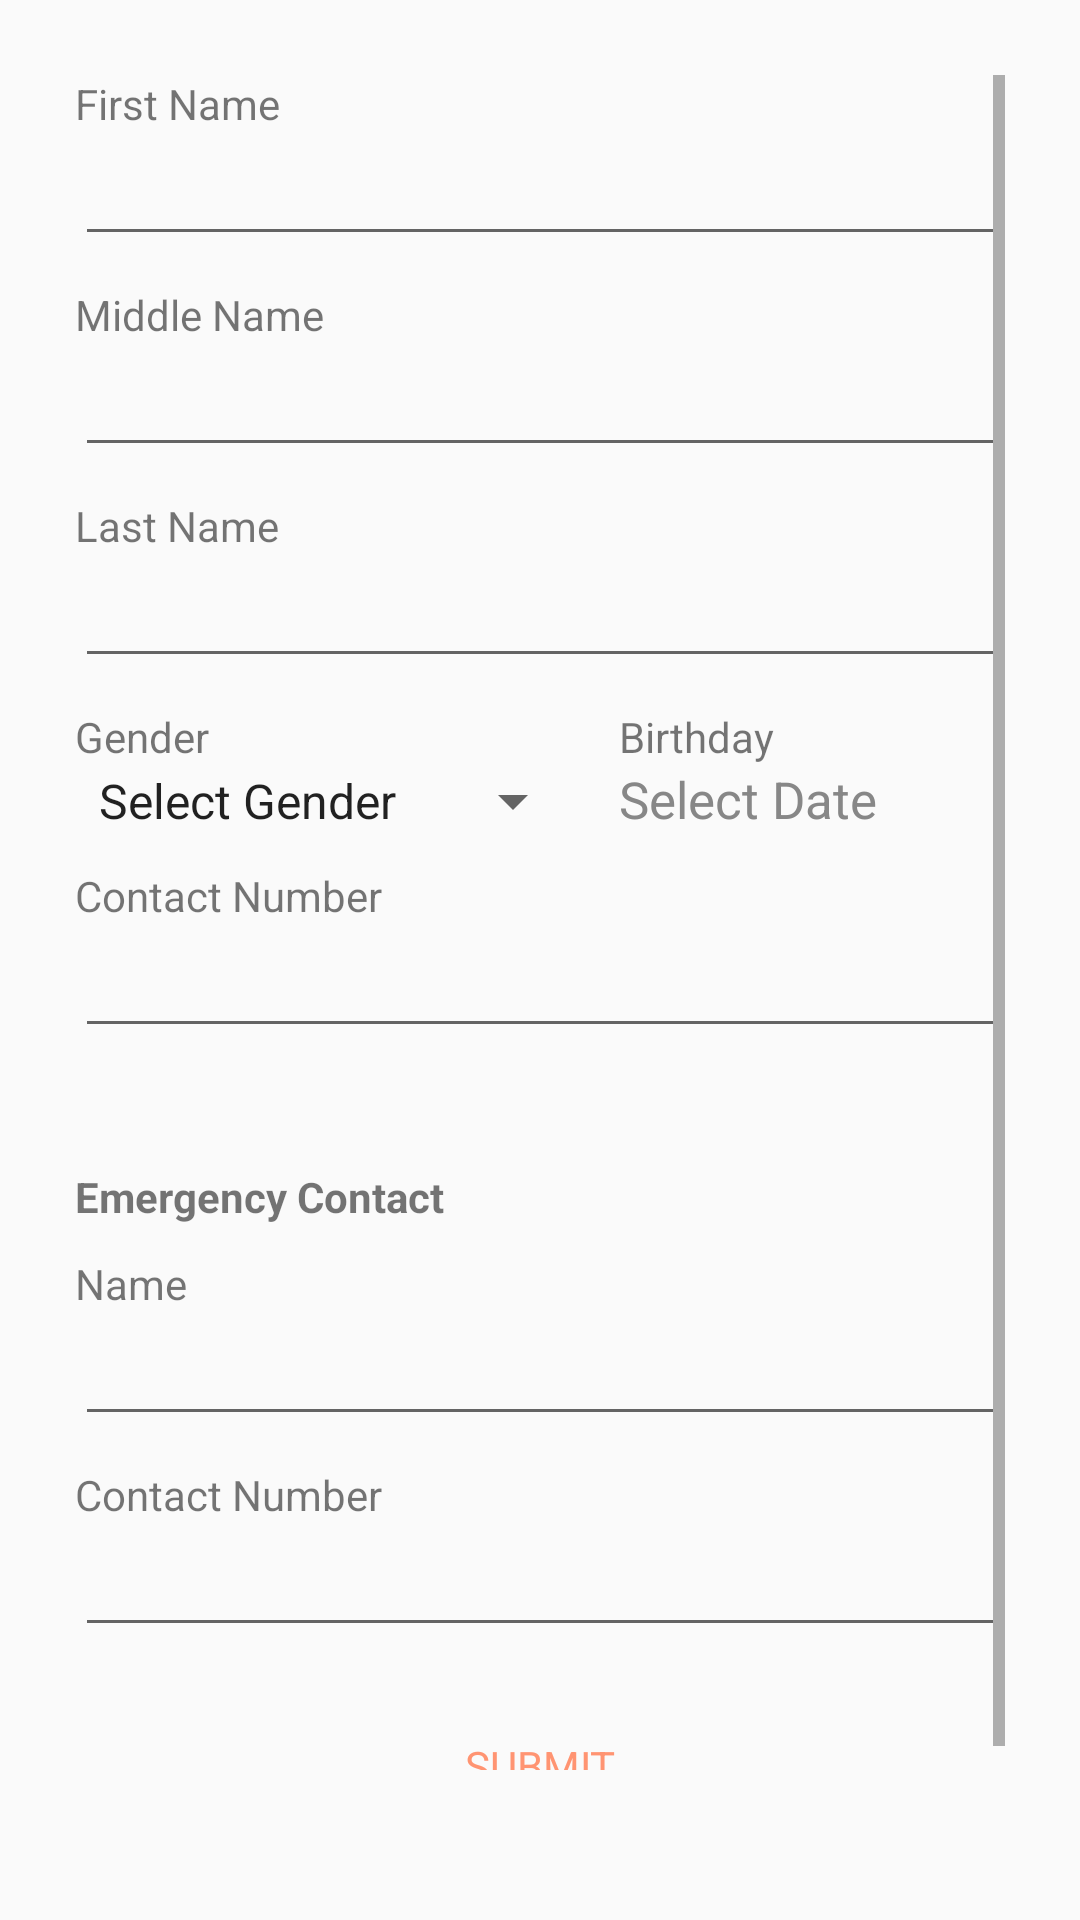

The Android layout XML behind this screen, and the referenced resources:
<!-- AndroidManifest.xml: application theme AppTheme -->
<!-- res/layout/dialog_user_details_entry.xml -->
<?xml version="1.0" encoding="utf-8"?>
<androidx.constraintlayout.widget.ConstraintLayout xmlns:android="http://schemas.android.com/apk/res/android"
    xmlns:app="http://schemas.android.com/apk/res-auto"
    xmlns:tools="http://schemas.android.com/tools"
    android:layout_width="match_parent"
    android:layout_height="match_parent"
    android:padding="25sp">

    <ScrollView
        android:layout_width="match_parent"
        android:layout_height="match_parent"
        android:layout_marginBottom="25dp"
        app:layout_constraintBottom_toBottomOf="parent"
        app:layout_constraintEnd_toEndOf="parent"
        app:layout_constraintStart_toStartOf="parent"
        app:layout_constraintTop_toTopOf="parent"
        app:layout_constraintVertical_bias="1.0">

        <androidx.constraintlayout.widget.ConstraintLayout
            android:id="@+id/layoutwithdetails"
            android:layout_width="match_parent"
            android:layout_height="wrap_content">

            <ProgressBar
                android:id="@+id/entryProgressBar"
                style="?android:attr/progressBarStyle"
                android:layout_width="wrap_content"
                android:layout_height="wrap_content"
                android:layout_marginTop="30dp"
                android:visibility="gone"
                app:layout_constraintBottom_toBottomOf="parent"
                app:layout_constraintEnd_toEndOf="parent"
                app:layout_constraintStart_toStartOf="parent"
                app:layout_constraintTop_toBottomOf="@+id/entrySubmit"
                app:layout_constraintVertical_bias="0.84000003" />

            <TextView
                android:id="@+id/entrySubmit"
                android:layout_width="wrap_content"
                android:layout_height="wrap_content"
                android:layout_marginTop="30dp"
                android:text="SUBMIT"
                android:textColor="@color/colorAccent"
                app:layout_constraintEnd_toEndOf="parent"
                app:layout_constraintStart_toStartOf="parent"
                app:layout_constraintTop_toBottomOf="@+id/entryEContactNo" />

            <Spinner
                android:id="@+id/entryGender"
                android:layout_width="170dp"
                android:layout_height="wrap_content"
                android:dropDownWidth="wrap_content"
                android:entries="@array/Gender"
                android:spinnerMode="dropdown"
                app:layout_constraintStart_toStartOf="parent"
                app:layout_constraintTop_toBottomOf="@+id/textView12" />

            <TextView
                android:id="@+id/entryBirthday"
                android:layout_width="wrap_content"
                android:layout_height="wrap_content"
                android:text="Select Date"
                android:textColor="@color/inactive_text"
                android:textSize="17sp"
                app:layout_constraintStart_toStartOf="@+id/textView14"
                app:layout_constraintTop_toBottomOf="@+id/textView14" />

            <EditText
                android:id="@+id/entryFirstName"
                android:layout_width="match_parent"
                android:layout_height="wrap_content"
                android:ems="10"
                android:inputType="textPersonName"
                app:layout_constraintStart_toStartOf="parent"
                app:layout_constraintTop_toBottomOf="@+id/textView7" />

            <EditText
                android:id="@+id/entryLastName"
                android:layout_width="match_parent"
                android:layout_height="wrap_content"
                android:ems="10"
                android:inputType="textPersonName"
                app:layout_constraintStart_toStartOf="parent"
                app:layout_constraintTop_toBottomOf="@+id/textView10" />

            <EditText
                android:id="@+id/entryEContactName"
                android:layout_width="match_parent"
                android:layout_height="wrap_content"
                android:ems="10"
                android:inputType="textPersonName"
                app:layout_constraintTop_toBottomOf="@+id/textView20"
                tools:layout_editor_absoluteX="0dp" />

            <EditText
                android:id="@+id/entryContactNumber"
                android:layout_width="match_parent"
                android:layout_height="wrap_content"
                android:ems="10"
                android:inputType="number"
                app:layout_constraintStart_toStartOf="parent"
                app:layout_constraintTop_toBottomOf="@+id/textView18" />

            <EditText
                android:id="@+id/entryEContactNo"
                android:layout_width="match_parent"
                android:layout_height="wrap_content"
                android:ems="10"
                android:inputType="number"
                app:layout_constraintStart_toStartOf="parent"
                app:layout_constraintTop_toBottomOf="@+id/textView21" />

            <EditText
                android:id="@+id/entryMiddleName"
                android:layout_width="match_parent"
                android:layout_height="wrap_content"
                android:ems="10"
                android:inputType="textPersonName"
                app:layout_constraintStart_toStartOf="parent"
                app:layout_constraintTop_toBottomOf="@+id/textView8" />

            <TextView
                android:id="@+id/textView19"
                android:layout_width="wrap_content"
                android:layout_height="wrap_content"
                android:layout_marginTop="40dp"
                android:text="Emergency Contact"
                android:textStyle="bold"
                app:layout_constraintStart_toStartOf="parent"
                app:layout_constraintTop_toBottomOf="@+id/entryContactNumber" />

            <TextView
                android:id="@+id/textView21"
                android:layout_width="wrap_content"
                android:layout_height="wrap_content"
                android:layout_marginTop="10dp"
                android:text="Contact Number"
                app:layout_constraintStart_toStartOf="parent"
                app:layout_constraintTop_toBottomOf="@+id/entryEContactName" />

            <TextView
                android:id="@+id/textView20"
                android:layout_width="wrap_content"
                android:layout_height="wrap_content"
                android:layout_marginTop="10dp"
                android:text="Name"
                app:layout_constraintStart_toStartOf="parent"
                app:layout_constraintTop_toBottomOf="@+id/textView19" />

            <TextView
                android:id="@+id/textView18"
                android:layout_width="wrap_content"
                android:layout_height="wrap_content"
                android:layout_marginTop="10dp"
                android:text="Contact Number"
                app:layout_constraintStart_toStartOf="parent"
                app:layout_constraintTop_toBottomOf="@+id/entryGender" />

            <TextView
                android:id="@+id/textView10"
                android:layout_width="wrap_content"
                android:layout_height="wrap_content"
                android:layout_marginTop="10dp"
                android:text="Last Name"
                app:layout_constraintStart_toStartOf="parent"
                app:layout_constraintTop_toBottomOf="@+id/entryMiddleName" />

            <TextView
                android:id="@+id/textView8"
                android:layout_width="wrap_content"
                android:layout_height="wrap_content"
                android:layout_marginTop="10dp"
                android:text="Middle Name"
                app:layout_constraintStart_toStartOf="parent"
                app:layout_constraintTop_toBottomOf="@+id/entryFirstName" />

            <TextView
                android:id="@+id/textView7"
                android:layout_width="wrap_content"
                android:layout_height="wrap_content"
                android:text="First Name"
                app:layout_constraintStart_toStartOf="parent"
                app:layout_constraintTop_toTopOf="parent" />

            <TextView
                android:id="@+id/textView14"
                android:layout_width="wrap_content"
                android:layout_height="wrap_content"
                android:text="Birthday"
                app:layout_constraintEnd_toEndOf="parent"
                app:layout_constraintHorizontal_bias="0.13"
                app:layout_constraintStart_toEndOf="@+id/entryGender"
                app:layout_constraintTop_toTopOf="@+id/textView12" />

            <TextView
                android:id="@+id/textView12"
                android:layout_width="wrap_content"
                android:layout_height="wrap_content"
                android:layout_marginTop="10dp"
                android:text="Gender"
                app:layout_constraintStart_toStartOf="parent"
                app:layout_constraintTop_toBottomOf="@+id/entryLastName" />
        </androidx.constraintlayout.widget.ConstraintLayout>
    </ScrollView>

</androidx.constraintlayout.widget.ConstraintLayout>
<!-- resources referenced by this layout -->
<resources>
  <array name="Gender">
          <item>Select Gender</item>
          <item>Male</item>
          <item>Female</item>
      </array>
  <color name="colorAccent">#FF9472</color>
  <color name="inactive_text">#878787</color>
  <style name="AppTheme" parent="Theme.AppCompat.Light.DarkActionBar">
          
          <item name="colorPrimary">@color/colorPrimary</item>
          <item name="colorPrimaryDark">@color/colorPrimaryDark</item>
          <item name="colorAccent">@color/colorAccent</item>
      </style>
  <color name="colorPrimary">#5d9de3</color>
  <color name="colorPrimaryDark">#5d9de3</color>
</resources>
